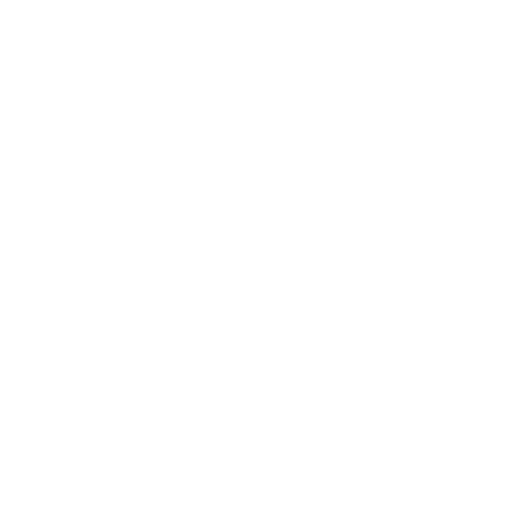
t = 0.00 s
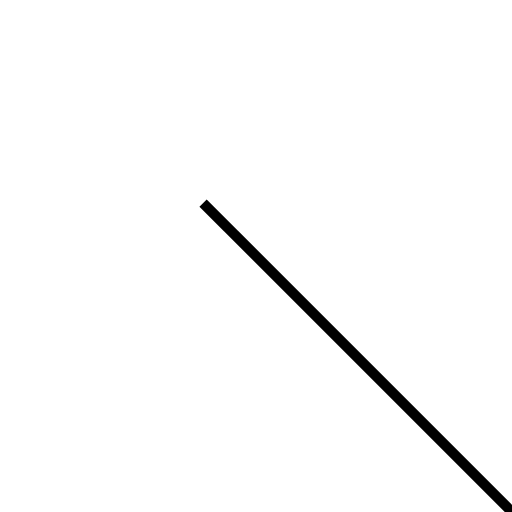
t = 1.28 s
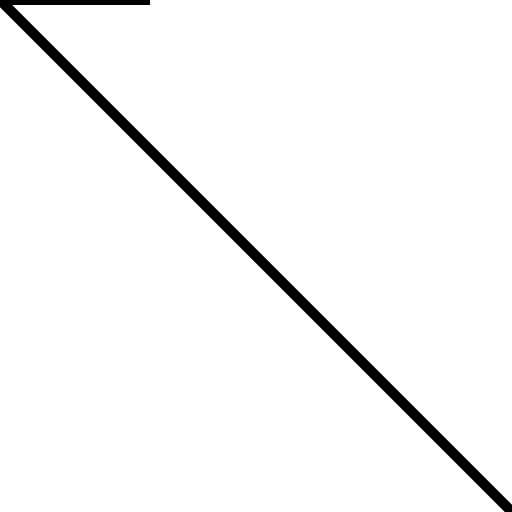
t = 2.56 s
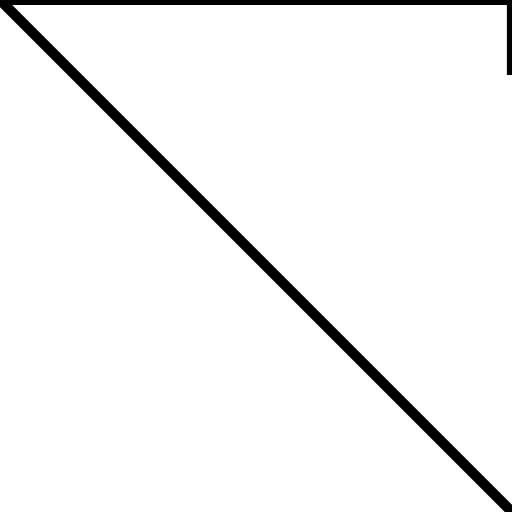
t = 3.84 s
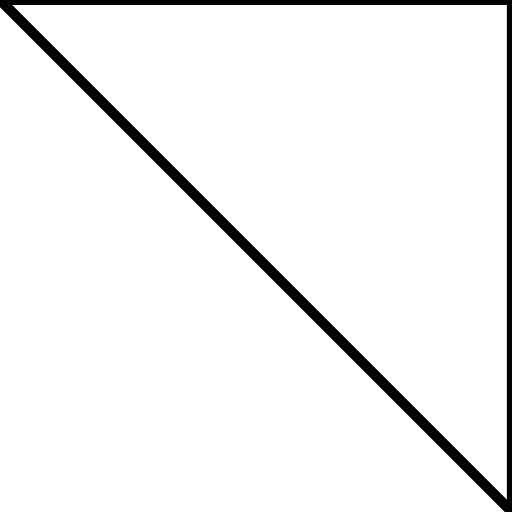
t = 5.12 s

The animated SVG that drew these frames (rendered in a browser with its animation timeline set to each time). Animation: 1 SMIL element (animate=1); one cycle of 5.12 s.

<?xml version='1.0' encoding='utf-8'?>
<svg viewBox="0.0 -6.0 50.0 50.0" version="1.1" xmlns="http://www.w3.org/2000/svg"><rect x="-1000" y="-1000" width="2000" height="2000" stroke="white" fill="white" /><g style="fill:none;stroke:#000000;stroke-width:1"><path d="M 50.0 6.0 L 0.0 -44.0 L 50.0 -44.0 Z" transform="translate(0.0 38.0)" stroke-dasharray="170.71067811865476" stroke-dashoffset="170.71067811865476"><animate attributeName="stroke-dashoffset" from="170.71067811865476" to="0" dur="5.121320343559643s" begin="0s; anim_end.end" fill="freeze" id="anim0" /></path></g></svg>
